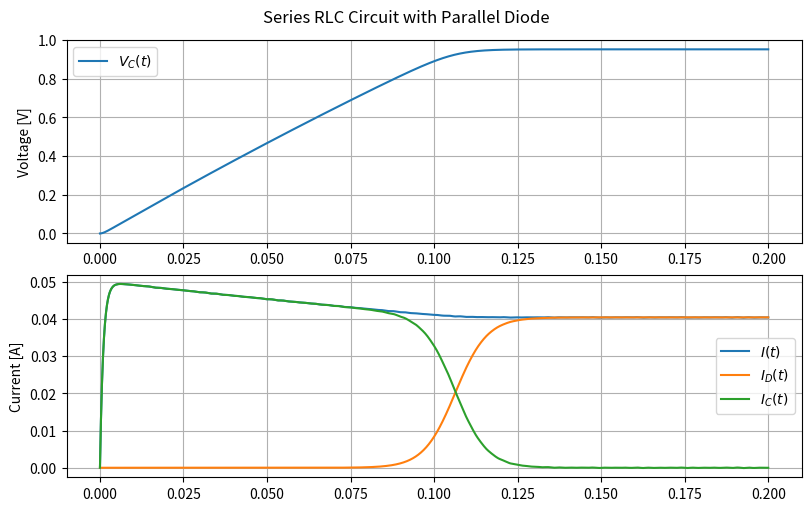

Reproduce this figure in Python. (Note: this script raises an exception after producing the figure.)
import os
from typing import Final

import matplotlib.pyplot as plt
import numpy as np
from scipy.integrate import solve_ivp

# --- Model Constants ---
R: Final[float] = 100.0
"""Resistance [Ω]"""

L: Final[float] = 100 * 1e-3
"""Inductance [H]"""

C: Final[float] = 5000e-6
"""Capacitance [F]"""

i_S: Final[float] = 1e-12
"""Diode reverse saturation current [A]"""

n: Final[float] = 1.5
"""Diode ideality factor"""

V_T: Final[float] = 26e-3
"""Thermal voltage [V]"""


# --- Shockley diode model ---
def shockley_model(Vd: float) -> float:
    """Shockley diode equation"""
    return i_S * (np.exp(Vd / (n * V_T)) - 1)


# --- Circuit Dynamics ---
def circuit_model(t: float, y: np.ndarray, epsilon: float):
    """
    Differential equations for the series RLC circuit with a parallel diode.

    Parameters:
    - t: time [s]
    - y: state vector
    - epsilon: applied voltage [V]
    """
    Vc = y[0]  # Capacitor voltage [V]
    I = y[1]  # Circuit current [A]

    Id = shockley_model(Vc)

    dVc_dt = (I - Id) / C
    dI_dt = (epsilon - R * I - Vc) / L

    return [dVc_dt, dI_dt]


# --- Model Inputs ---
epsilon = 5.0
"""Applied voltage [V]"""

# --- Initial Conditions ---
Vc0 = 0.0  # Initial capacitor voltage [V]
I0 = 0.0  # Initial current [A]
y0 = [Vc0, I0]

# --- Simulation ---
t = np.linspace(0, 0.2, 2000)  # Simulation time [s]
sol = solve_ivp(circuit_model, [t[0], t[-1]], y0, t_eval=t, args=(epsilon,))

# --- Model Outputs ---
Vc = sol.y[0]
"""Capacitor voltage [V]"""

I = sol.y[1]
"""Circuit current [A]"""

# Calculate the other currents
Id = shockley_model(Vc)
"""Diode current [A]"""

Ic = I - Id
"""Capacitor current [A]"""

# --- Plot results ---
fig, axs = plt.subplots(2, 1, figsize=(8, 5), constrained_layout=True)
fig.suptitle("Series RLC Circuit with Parallel Diode")

axs[0].plot(sol.t, Vc, label="$V_C(t)$")
axs[0].set_ylabel("Voltage [V]")
axs[0].grid(True)
axs[0].legend()

axs[1].plot(sol.t, I, label="$I(t)$")
axs[1].plot(sol.t, Id, label="$I_D(t)$")
axs[1].plot(sol.t, Ic, label="$I_C(t)$")
axs[1].set_ylabel("Current [A]")
axs[1].grid(True)
axs[1].legend()

# Save the plot
script_dir = os.path.dirname(os.path.abspath(__file__))
save_path = os.path.join(script_dir, "simulations", "scipy.png")
plt.savefig(save_path)
print(f"Plot saved to {save_path}")
